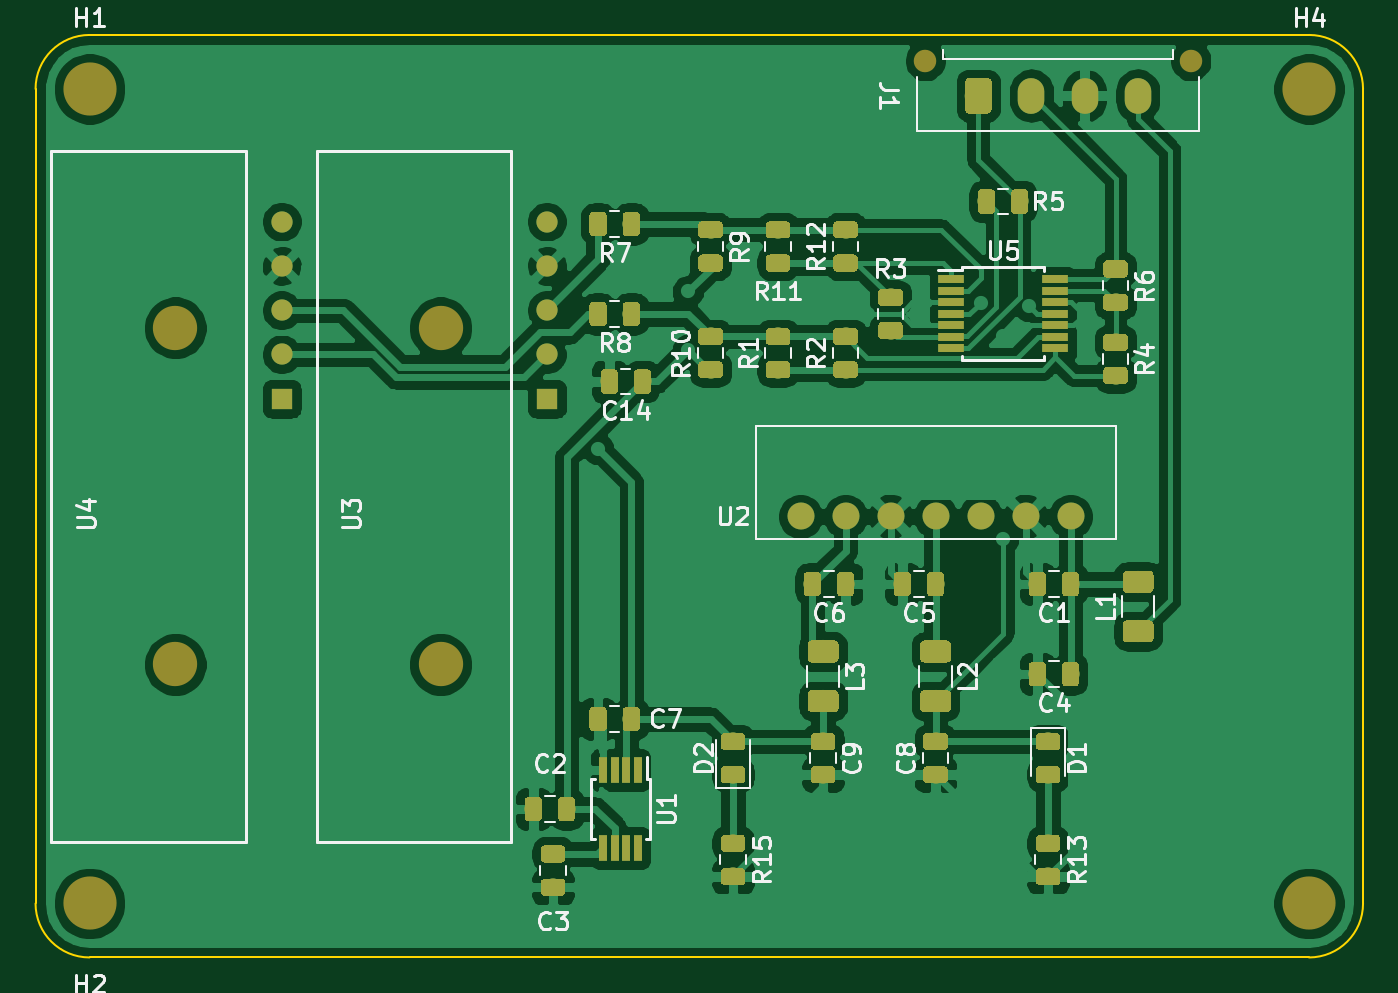
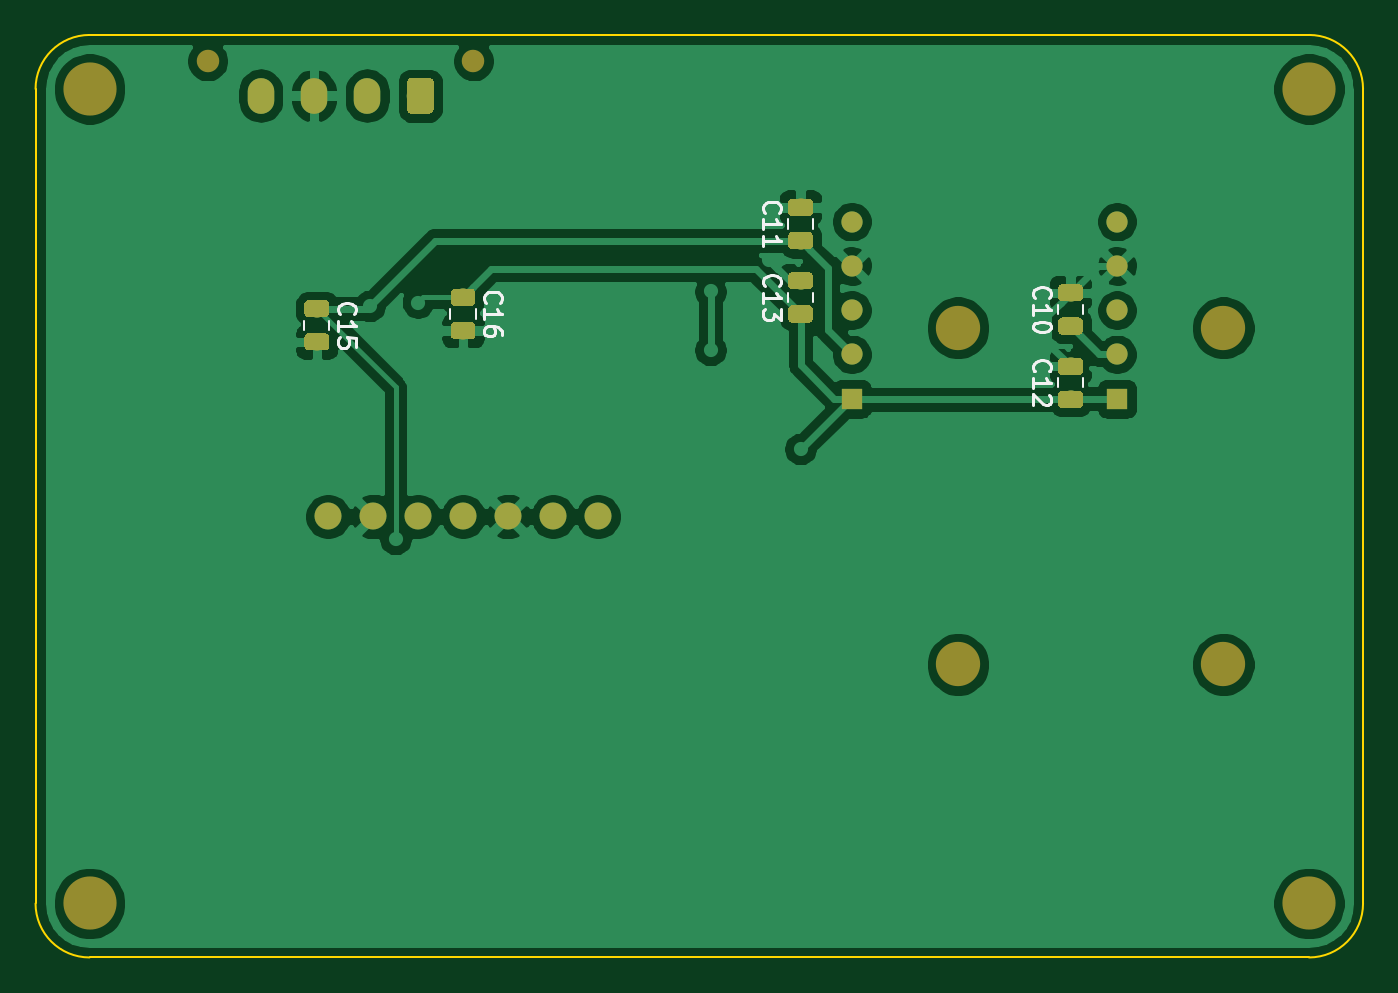
Circuit board: 9 layer files. Board 74.9 x 52.1 mm.
- bottom_copper: current sensor board-B.Cu.gbr (106837 bytes)
- bottom_mask: current sensor board-B.Mask.gbr (24961 bytes)
- paste: current sensor board-B.Paste.gbr (21971 bytes)
- bottom_silk: current sensor board-B.SilkS.gbr (7091 bytes)
- outline: current sensor board-Edge.Cuts.gbr (982 bytes)
- top_copper: current sensor board-F.Cu.gbr (271613 bytes)
- top_mask: current sensor board-F.Mask.gbr (110035 bytes)
- paste: current sensor board-F.Paste.gbr (107045 bytes)
- top_silk: current sensor board-F.SilkS.gbr (31345 bytes)

=== bottom_copper: current sensor board-B.Cu.gbr (106837 bytes, source omitted) ===
=== bottom_mask: current sensor board-B.Mask.gbr (24961 bytes, source omitted) ===
=== paste: current sensor board-B.Paste.gbr (21971 bytes, source omitted) ===
=== bottom_silk: current sensor board-B.SilkS.gbr (7091 bytes, source omitted) ===
=== outline: current sensor board-Edge.Cuts.gbr ===
G04 #@! TF.GenerationSoftware,KiCad,Pcbnew,(5.0.0)*
G04 #@! TF.CreationDate,2019-11-16T13:45:37-06:00*
G04 #@! TF.ProjectId,current sensor board,63757272656E742073656E736F722062,rev?*
G04 #@! TF.SameCoordinates,Original*
G04 #@! TF.FileFunction,Profile,NP*
%FSLAX46Y46*%
G04 Gerber Fmt 4.6, Leading zero omitted, Abs format (unit mm)*
G04 Created by KiCad (PCBNEW (5.0.0)) date 11/16/19 13:45:37*
%MOMM*%
%LPD*%
G01*
G04 APERTURE LIST*
%ADD10C,0.100000*%
G04 APERTURE END LIST*
D10*
X85598000Y-59182000D02*
X154432000Y-59182000D01*
X82550000Y-108204000D02*
X82550000Y-62230000D01*
X154432000Y-111252000D02*
X85598000Y-111252000D01*
X157480000Y-62230000D02*
X157480000Y-108204000D01*
X154432000Y-59182000D02*
G75*
G02X157480000Y-62230000I0J-3048000D01*
G01*
X157480000Y-108204000D02*
G75*
G02X154432000Y-111252000I-3048000J0D01*
G01*
X85598000Y-111252000D02*
G75*
G02X82550000Y-108204000I0J3048000D01*
G01*
X82550000Y-62230000D02*
G75*
G02X85598000Y-59182000I3048000J0D01*
G01*
M02*

=== top_copper: current sensor board-F.Cu.gbr (271613 bytes, source omitted) ===
=== top_mask: current sensor board-F.Mask.gbr (110035 bytes, source omitted) ===
=== paste: current sensor board-F.Paste.gbr (107045 bytes, source omitted) ===
=== top_silk: current sensor board-F.SilkS.gbr (31345 bytes, source omitted) ===
